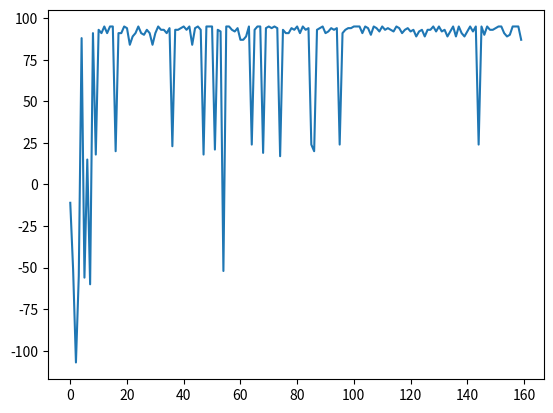

This figure's Python source:
from __future__ import division
from matplotlib import pyplot as plt
import numpy as np

# Input description
rows = 4
cols = 4
start = (0,0)
goal = (3,3)
badStates = [ (1,2) ]

# Parameters
gamma = 0.99
probA = 0.9
probB = 0.05
# epsilon = 0.05
epsilon = 0.2
sigma = 1e-1

rewardGoal = 100
rewardBad = -70
rewardGeneral = -1

numEpisodes = 10000

actions = {
	"L" : (-1,0),
	"R" : (1,0),
	"U" : (0,1),
	"D" : (0,-1)
}

ACard = len(actions.keys()) 

Q = np.zeros((rows, cols, ACard))

actionIndices = {
	"L" : 0,
	"R" : 1,
	"U" : 2,
	"D" : 3
}

Nsa = np.zeros((rows, cols, ACard))

def whatHappens(action):
  happens = np.random.choice(["intended", "lateral"], p=[probA, 2*probB])
  if happens == "intended":
    a = action
  else:
    if action == "L" or action == "R":
      a = np.random.choice(["U", "D"])
    else:
      a = np.random.choice(["L", "R"])
  return a

def nextState(state, action):
  a = whatHappens(action)
  tryStateX = state[0] + actions[a][0]
  tryStateY = state[1] + actions[a][1]
  if tryStateX >= rows or tryStateX < 0 or tryStateY >= cols or tryStateY < 0:
    s = state
  else:
    s = (tryStateX, tryStateY)
  return s

def getReward(state):
  if state == goal:
    return rewardGoal
  elif state in badStates:
    return rewardBad
  else:
    return rewardGeneral

def takeAction(state):
  probabilities = np.zeros(ACard)

  aStar = np.argmax(Q[state[0]][state[1]])
  probabilities = [epsilon / ACard] * ACard
  probabilities[aStar] = 1 - epsilon + (epsilon / ACard)

  a = np.random.choice(["L", "R", "U", "D"], p=probabilities)  

  return a

def calcExpectation(state):
  exp = 0

  aStar = np.argmax(Q[state[0]][state[1]])
  probabilities = [epsilon / ACard] * ACard
  probabilities[aStar] = 1 - epsilon + (epsilon / ACard)
  
  for i in range(ACard):
    exp += Q[state[0]][state[1]][i] * probabilities[i]

  return exp

rewards = []

for episode in range(numEpisodes):
  s = start
  a = takeAction(s)
  reward = 0
  maxDeltaQ = 0

  while s != goal:

    Nsa[s[0]][s[1]][actionIndices[a]] += 1

    sDash = nextState(s,a)

    r = getReward(sDash)

    reward += r
    aDash = takeAction(sDash)

    alpha = 1.0 / Nsa[s[0]][s[1]][actionIndices[a]]

    deltaQ = alpha * (r + gamma * calcExpectation(sDash) - Q[s[0]][s[1]][actionIndices[a]])
    Q[s[0]][s[1]][actionIndices[a]] += deltaQ
    maxDeltaQ = max(maxDeltaQ, deltaQ)

    s = sDash
    a = aDash

  if abs(maxDeltaQ) < sigma:
    break

  rewards.append(reward)

policy = np.zeros((rows, cols))

for i in range(rows):
  for j in range(cols):
    policy[i][j] = np.argmax(Q[i][j])

print("====Policy====")
print(policy)

print

print("====Q values====")
print(Q)

x_axis = np.arange(0, len(rewards))
plt.plot(x_axis, rewards)
plt.show()